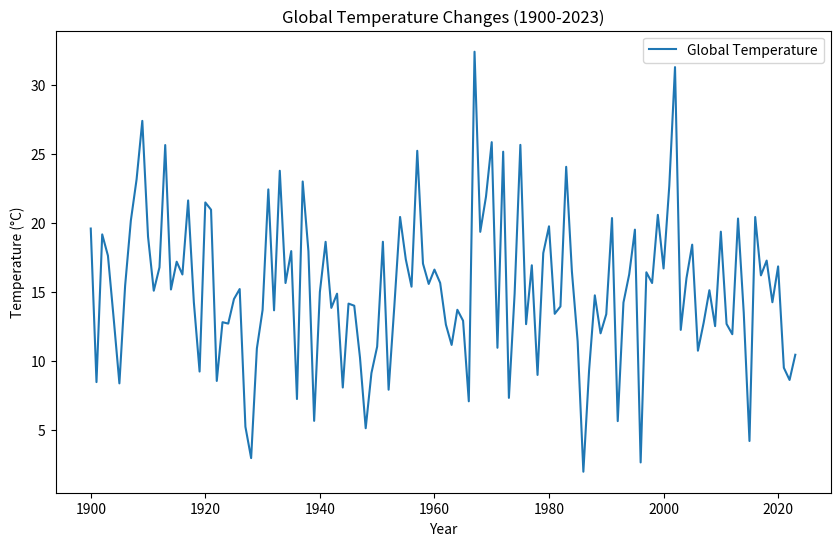

Reproduce this figure in Python.
import numpy as np
import matplotlib.pyplot as plt

 
years = np.arange(1900, 2024)
temperatures = np.random.normal(loc=15, scale=5, size=len(years))

# Plot temperature changes over time
plt.figure(figsize=(10, 6))
plt.plot(years, temperatures, label='Global Temperature')
plt.xlabel('Year')
plt.ylabel('Temperature (°C)')
plt.title('Global Temperature Changes (1900-2023)')
plt.legend()
plt.show()
